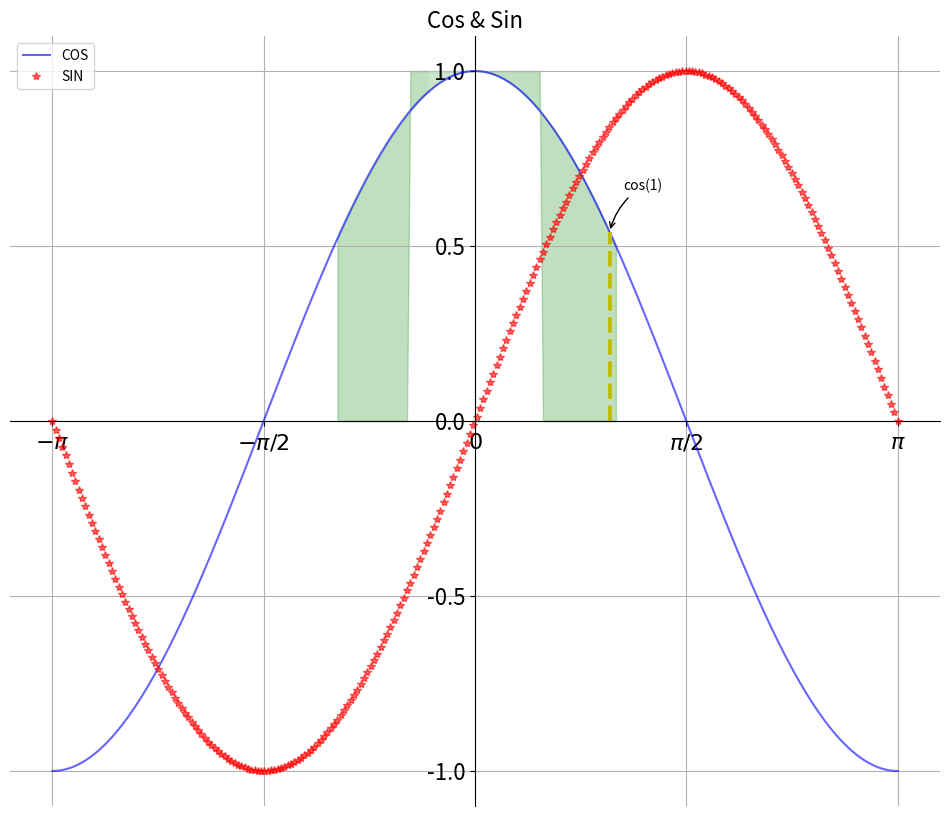
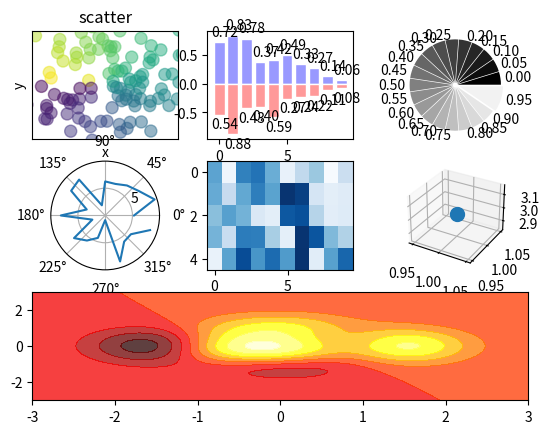

These figures' Python source, in order:
import numpy as np
import matplotlib.pyplot as plt


def plt1():
    x = np.linspace(-np.pi, np.pi, 256, endpoint=True)
    c, s = np.cos(x), np.sin(x)
    plt.figure(figsize=(12, 10))
    # plt.plot(x, c)
    plt.plot(x, c, color="blue", linewidth=1.5, linestyle="-",
             label="COS", alpha=0.6)    # 散点图
    plt.plot(x, s, "r*", label="SIN", alpha=0.6)
    plt.title("Cos & Sin", size=16)     # 标题
    ax = plt.gca()  # 轴编辑器
    ax.spines["right"].set_color("none")
    ax.spines["top"].set_color("none")
    ax.spines["left"].set_position(("data", 0))
    ax.spines["bottom"].set_position(("data", 0))
    ax.xaxis.set_ticks_position("bottom")
    ax.yaxis.set_ticks_position("left")
    plt.xticks([-np.pi, -np.pi / 2, 0, np.pi / 2, np.pi],
               [r'$-\pi$', r'$-\pi/2$', r'$0$', r'$\pi/2$', r'$\pi$'])  # 正则表达
    plt.yticks(np.linspace(-1, 1, 5, endpoint=True))

    for label in ax.get_xticklabels() + ax.get_yticklabels():
        label.set_fontsize(16)
    label.set_bbox(dict(facecolor="white", edgecolor="none", alpha=0.2))
    plt.legend(loc="upper left")    # 图例位置
    plt.grid()                      # 网格线
    # fill
    plt.fill_between(x, np.abs(x) < 0.5, c, c > 0.5, color="green", alpha=0.25)
    t = 1
    plt.plot([t, t], [0, np.cos(t)], "y", linewidth=3, linestyle="--")
    plt.annotate("cos(1)", xy=(t, np.cos(1)), xycoords="data",
                 xytext=(+10, +30), textcoords="offset points",
                 arrowprops=dict(arrowstyle="->", connectionstyle="arc3,rad=.2"))
    # plt.show()  # 显示


def plt2():
    fig = plt.figure()
    # scatter
    ax = fig.add_subplot(3, 3, 1)
    n = 128
    X = np.random.normal(0, 1, n)
    Y = np.random.normal(0, 1, n)
    T = np.arctan2(Y, X)
    # plt.axes([0.025, 0.025, 0.95, 0.95])
    plt.scatter(X, Y, s=75, c=T, alpha=.5)
    plt.xlim(-1.5, 1.5), plt.xticks([])
    plt.ylim(-1.5, 1.5), plt.yticks([])
    plt.axis()
    plt.title("scatter")
    plt.xlabel("x")
    plt.ylabel("y")

    # bar
    fig.add_subplot(332)
    n = 10
    X = np.arange(n)
    Y1 = (1 - X / float(n)) * np.random.uniform(0.5, 1, n)
    Y2 = (1 - X / float(n)) * np.random.uniform(0.5, 1, n)
    plt.bar(X, +Y1, facecolor='#9999ff', edgecolor='white')
    plt.bar(X, -Y2, facecolor='#ff9999', edgecolor='white')
    for x, y in zip(X, Y1):
        plt.text(x + 0.4, y + 0.05, '%.2f' % y, ha='center', va='bottom')
    for x, y in zip(X, Y2):
        plt.text(x + 0.4, - y - 0.05, '%.2f' % y, ha='center', va='top')

    # Pie
    fig.add_subplot(333)
    n = 20
    Z = np.ones(n)
    Z[-1] *= 2
    # explode扇形离中心距离
    plt.pie(Z, explode=Z * .05, colors=['%f' % (i / float(n)) for i in range(n)],
            labels=['%.2f' % (i / float(n)) for i in range(n)])
    plt.gca().set_aspect('equal')  # 圆形
    plt.xticks([]), plt.yticks([])

    # polar
    fig.add_subplot(334, polar=True)
    n = 20
    theta = np.arange(0, 2 * np.pi, 2 * np.pi / n)
    radii = 10 * np.random.rand(n)
    plt.polar(theta, radii)
    # plt.plot(theta, radii)

    # heatmap
    fig.add_subplot(335)
    from matplotlib import cm
    data = np.random.rand(5, 10)
    cmap = cm.Blues
    map = plt.imshow(data, interpolation='nearest', cmap=cmap, aspect='auto', vmin=0, vmax=1)

    # 3D
    from mpl_toolkits.mplot3d import Axes3D
    ax = fig.add_subplot(336, projection="3d")
    ax.scatter(1, 1, 3, s=100)

    # hot map
    fig.add_subplot(313)

    def f(x, y):
        return (1 - x / 2 + x ** 5 + y ** 3) * np.exp(- x ** 2 - y ** 2)

    n = 256
    x = np.linspace(-3, 3, n * 2)
    y = np.linspace(-3, 3, n)
    X, Y = np.meshgrid(x, y)
    plt.contourf(X, Y, f(X, Y), 8, alpha=.75, cmap=plt.cm.hot)

    # plt.savefig("figures/fig.png")  # 保存

    # plt.show()      # 显示


def main():
    plt1()
    plt2()
    plt.show()      # 显示


if __name__ == '__main__':
    main()
